6-way image classification set "Final_Dataset" from GitHub (pavanteja15/tea-dataset); label vocabulary: algal spot, brown blight, gray blight, healthy, helopeltis, red spot.

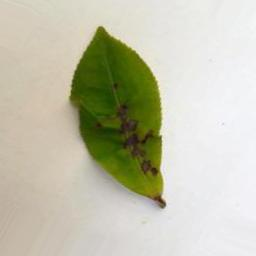
Label: helopeltis

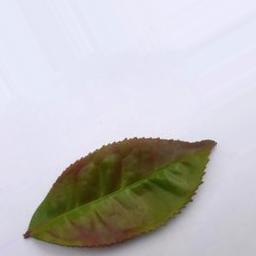
Label: red spot

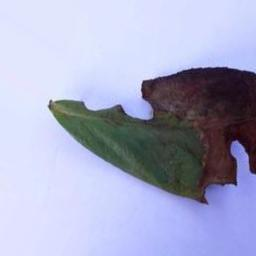
Label: brown blight

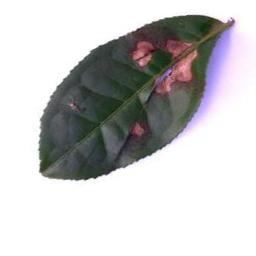
Label: gray blight

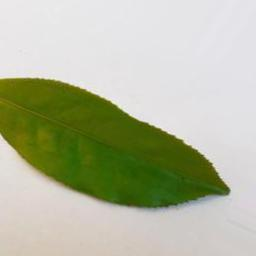
Label: healthy

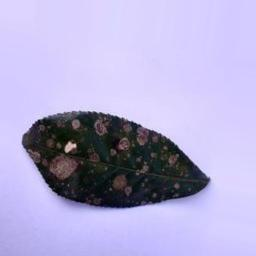
Label: algal spot
